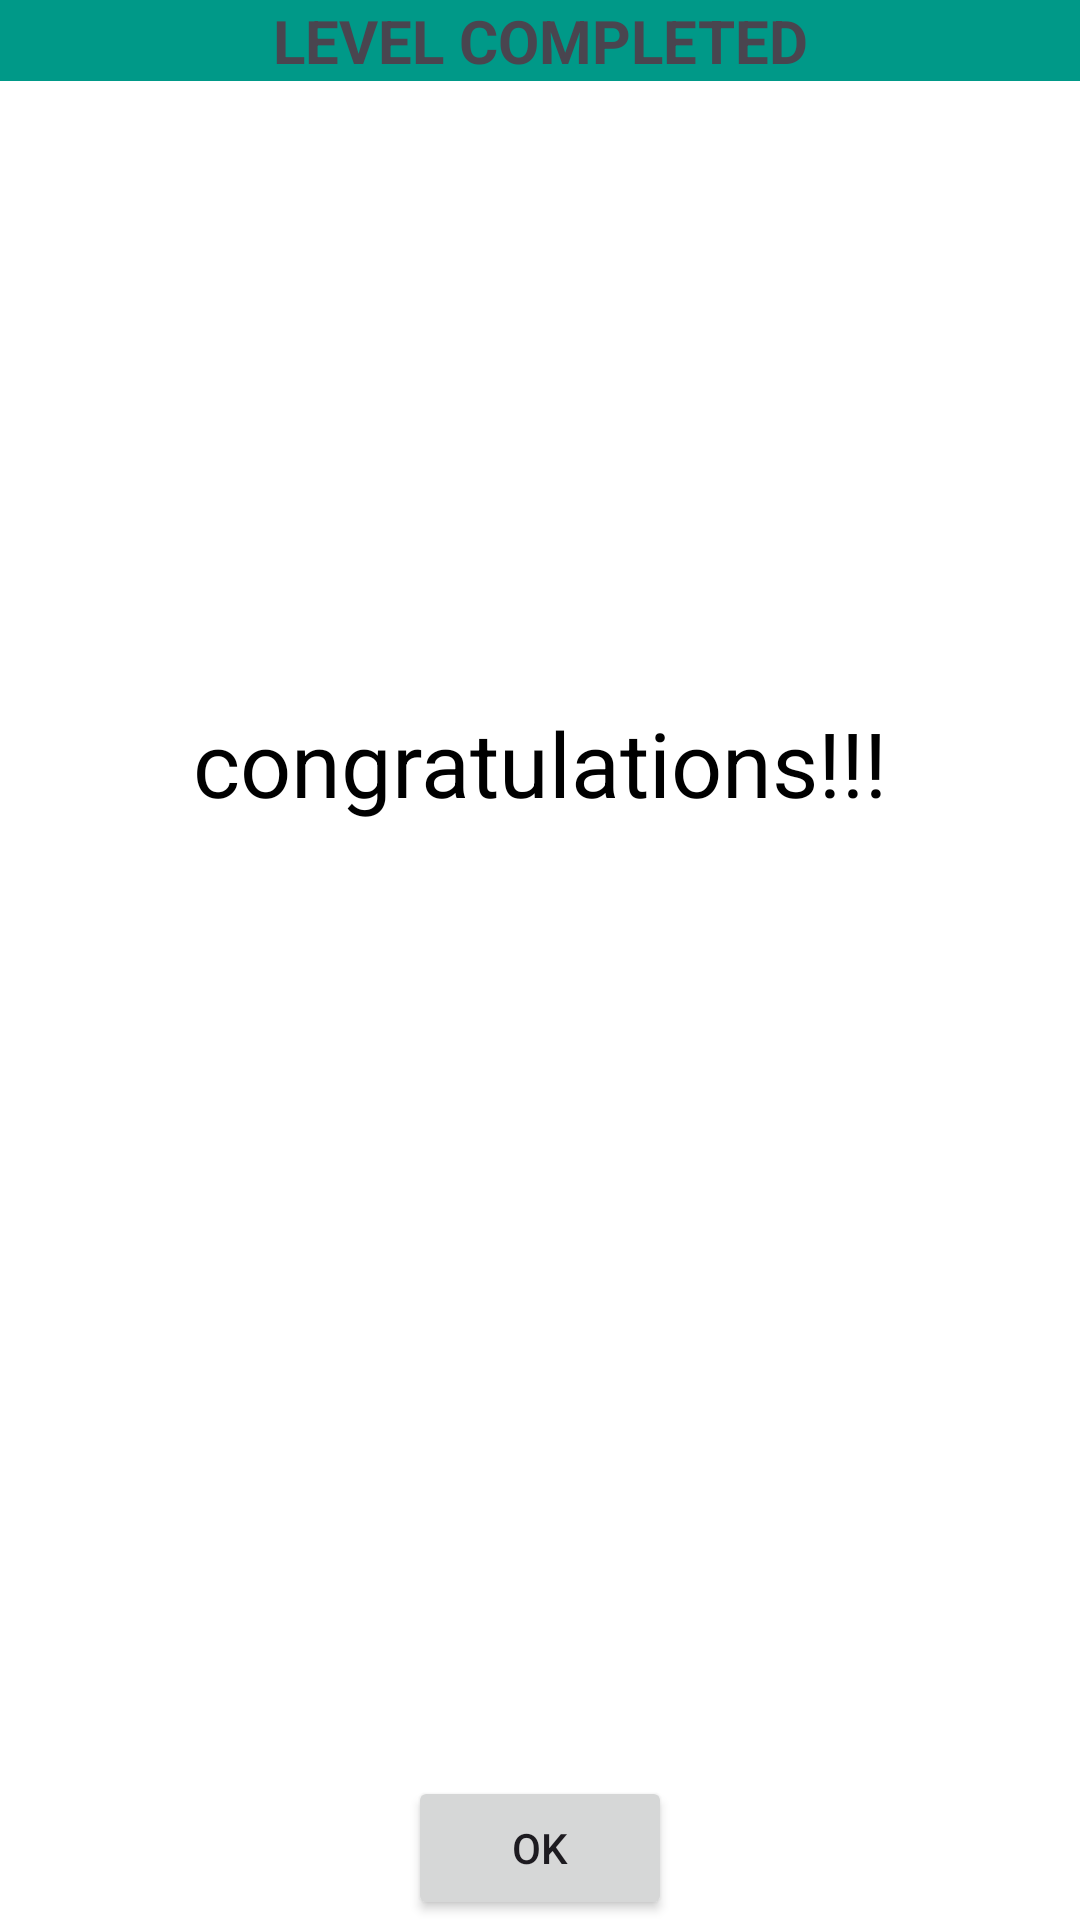

The Android layout XML behind this screen, and the referenced resources:
<!-- AndroidManifest.xml: application theme Theme.Mathh_picture -->
<!-- res/layout/windialog.xml -->
<?xml version="1.0" encoding="utf-8"?>
<androidx.constraintlayout.widget.ConstraintLayout xmlns:android="http://schemas.android.com/apk/res/android"
    xmlns:tools="http://schemas.android.com/tools"
    android:layout_width="380dp"
    android:layout_height="250dp"
    android:background="@color/white"
    xmlns:app="http://schemas.android.com/apk/res-auto">

    <TextView
        android:id="@+id/texview"
        android:layout_width="match_parent"
        android:layout_height="wrap_content"
        android:background="#009988"
        android:gravity="center"
        android:text="LEVEL COMPLETED"
        android:textSize="20dp"
        android:textStyle="bold"
        tools:ignore="MissingConstraints"
        tools:layout_editor_absoluteX="25dp"
        tools:layout_editor_absoluteY="4dp" />

    <TextView
        android:id="@+id/textwin"
        android:layout_width="wrap_content"
        android:layout_height="wrap_content"
        android:gravity="center"
        android:text="congratulations!!!"
        android:textColor="@color/black"
        android:textSize="30dp"
        app:layout_constraintBottom_toBottomOf="parent"
        app:layout_constraintEnd_toEndOf="parent"
        app:layout_constraintStart_toStartOf="parent"
        app:layout_constraintTop_toTopOf="parent"
        app:layout_constraintVertical_bias="0.39" />

    <Button
        android:id="@+id/btnok"
        android:layout_width="wrap_content"
        android:layout_height="wrap_content"
        android:layout_marginTop="36dp"
        android:gravity="center"
        android:text="OK"
        app:layout_constraintBottom_toBottomOf="parent"
        app:layout_constraintEnd_toEndOf="parent"
        app:layout_constraintStart_toStartOf="parent"

        app:layout_constraintVertical_bias="0.636" />

</androidx.constraintlayout.widget.ConstraintLayout>
<!-- resources referenced by this layout -->
<resources>
  <style name="Theme.Mathh_picture" parent="Base.Theme.Mathh_picture" />
  <style name="Base.Theme.Mathh_picture" parent="Theme.Material3.DayNight.NoActionBar">
          
          
      </style>
  <!-- not gathered from this repository: default colours our renderer supplied (Android Studio template values) -->
  <color name="black">#FF000000</color>
  <color name="white">#FFFFFFFF</color>
</resources>
